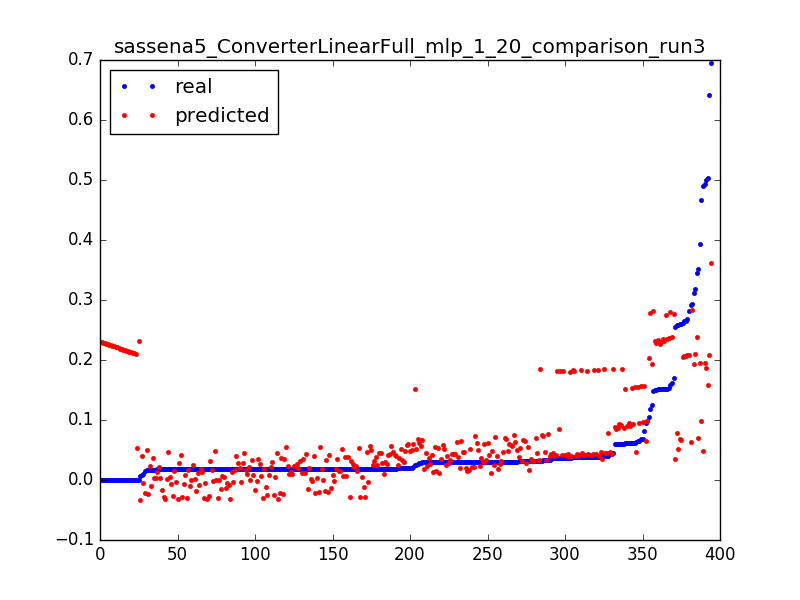

The table this chart was drawn from, first rows:
0.29299922636140724, 0.282855522401, 0.0031847133757961785
0.148, 0.2812, 0.006369
0.1577, 0.2795, 0.009554
0.1184, 0.2777, 0.01274
0.1696, 0.276, 0.01592
0.1516, 0.2743, 0.01911
0.3524, 0.06976, 0.003185
0.2606, 0.06841, 0.006369
0.2606, 0.06707, 0.009554
0.09497, 0.06573, 0.01274
1.3112518521432411e-05, 0.05336, 0.003185
0.2589, 0.05224, 0.006369
0.0247, 0.05112, 0.009554
0.02042, 0.05, 0.01274
0.01992, 0.04889, 0.01592
0.01938, 0.04777, 0.01911
0.019, 0.04665, 0.02229
0.01887, 0.04553, 0.02548
0.01887, 0.04442, 0.02866
0.01896, 0.0433, 0.03185
0.019, 0.04218, 0.03503
0.0185, 0.04107, 0.03822
0.01904, 0.03995, 0.0414
0.01863, 0.03883, 0.04459
0.01884, 0.03771, 0.04777
0.01924, 0.0366, 0.05096
0.01829, 0.0355, 0.05414
0.01838, 0.03458, 0.05732
0.01933, 0.03367, 0.06051
0.01846, 0.03275, 0.06369
0.01837, 0.03184, 0.06688
0.01883, 0.03092, 0.07006
0.01934, 0.03, 0.07325
0.01887, 0.02909, 0.07643
0.01812, 0.02817, 0.07962
0.01867, 0.02726, 0.0828
0.01893, 0.02634, 0.08599
0.01884, 0.02542, 0.08917
0.01918, 0.02451, 0.09236
0.01834, 0.02359, 0.09554
0.01834, 0.02268, 0.09873
0.01867, 0.02176, 0.1019
0.01813, 0.02084, 0.1051
0.0184, 0.01993, 0.1083
0.01792, 0.01901, 0.1115
0.01855, 0.0181, 0.1146
0.01785, 0.01718, 0.1178
0.01811, 0.01626, 0.121
0.01857, 0.01535, 0.1242
0.01858, 0.01443, 0.1274
0.0181, 0.01352, 0.1306
0.01833, 0.0126, 0.1338
0.01838, 0.01169, 0.1369
0.01887, 0.01077, 0.1401
0.01833, 0.009853, 0.1433
0.0182, 0.008937, 0.1465
0.01853, 0.008022, 0.1497
0.01859, 0.007106, 0.1529
0.01806, 0.00619, 0.1561
0.01872, 0.005274, 0.1592
0.01825, 0.004358, 0.1624
... 334 more rows
